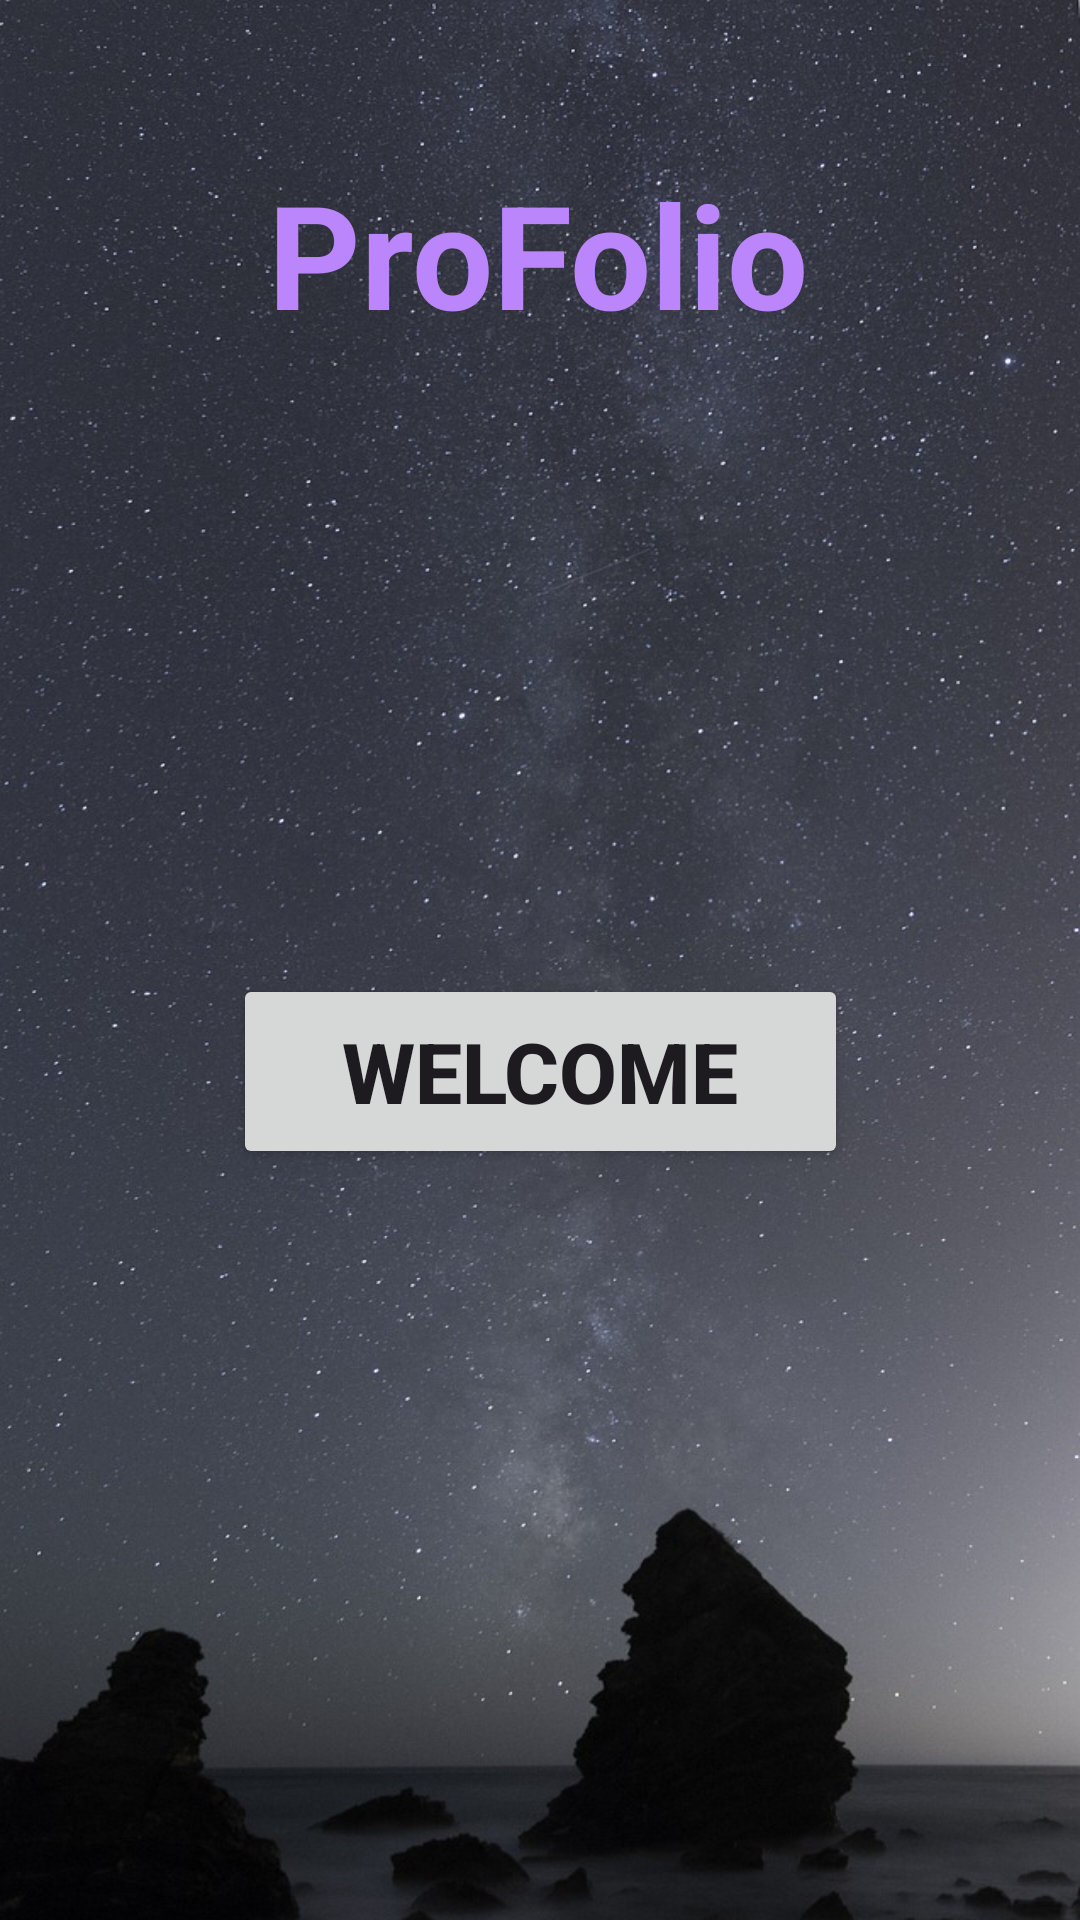

The Android layout XML behind this screen, and the referenced resources:
<!-- AndroidManifest.xml: application theme Theme.CareerR -->
<!-- res/layout/activity_main.xml -->
<?xml version="1.0" encoding="utf-8"?>
<androidx.constraintlayout.widget.ConstraintLayout xmlns:android="http://schemas.android.com/apk/res/android"
    xmlns:app="http://schemas.android.com/apk/res-auto"
    xmlns:tools="http://schemas.android.com/tools"
    android:id="@+id/main"
    android:layout_width="match_parent"
    android:layout_height="match_parent"
    android:background="@drawable/milkyway"
    tools:context=".MainActivity">

    <Button
        android:id="@+id/buttonWelcome"
        android:layout_width="205dp"
        android:layout_height="65dp"
        android:layout_marginTop="208dp"
        android:text="Welcome"
        android:textSize="28sp"
        android:textStyle="bold"
        app:layout_constraintEnd_toEndOf="parent"
        app:layout_constraintStart_toStartOf="parent"
        app:layout_constraintTop_toBottomOf="@+id/textViewTitle" />

    <TextView
        android:id="@+id/textViewTitle"
        android:layout_width="wrap_content"
        android:layout_height="wrap_content"
        android:text="ProFolio"
        android:textColor="@color/purple_200"
        android:textSize="48sp"
        android:textStyle="bold"
        app:layout_constraintBottom_toBottomOf="parent"
        app:layout_constraintEnd_toEndOf="parent"
        app:layout_constraintHorizontal_bias="0.497"
        app:layout_constraintStart_toStartOf="parent"
        app:layout_constraintTop_toTopOf="parent"
        app:layout_constraintVertical_bias="0.091" />
</androidx.constraintlayout.widget.ConstraintLayout>
<!-- resources referenced by this layout -->
<resources>
  <color name="purple_200">#FFBB86FC</color>
  <!-- drawable milkyway: jpg bitmap (drawable, 218630 bytes) -->
  <style name="Theme.CareerR" parent="Base.Theme.CareerR" />
  <style name="Base.Theme.CareerR" parent="Theme.Material3.DayNight.NoActionBar">
          
          
      </style>
</resources>
